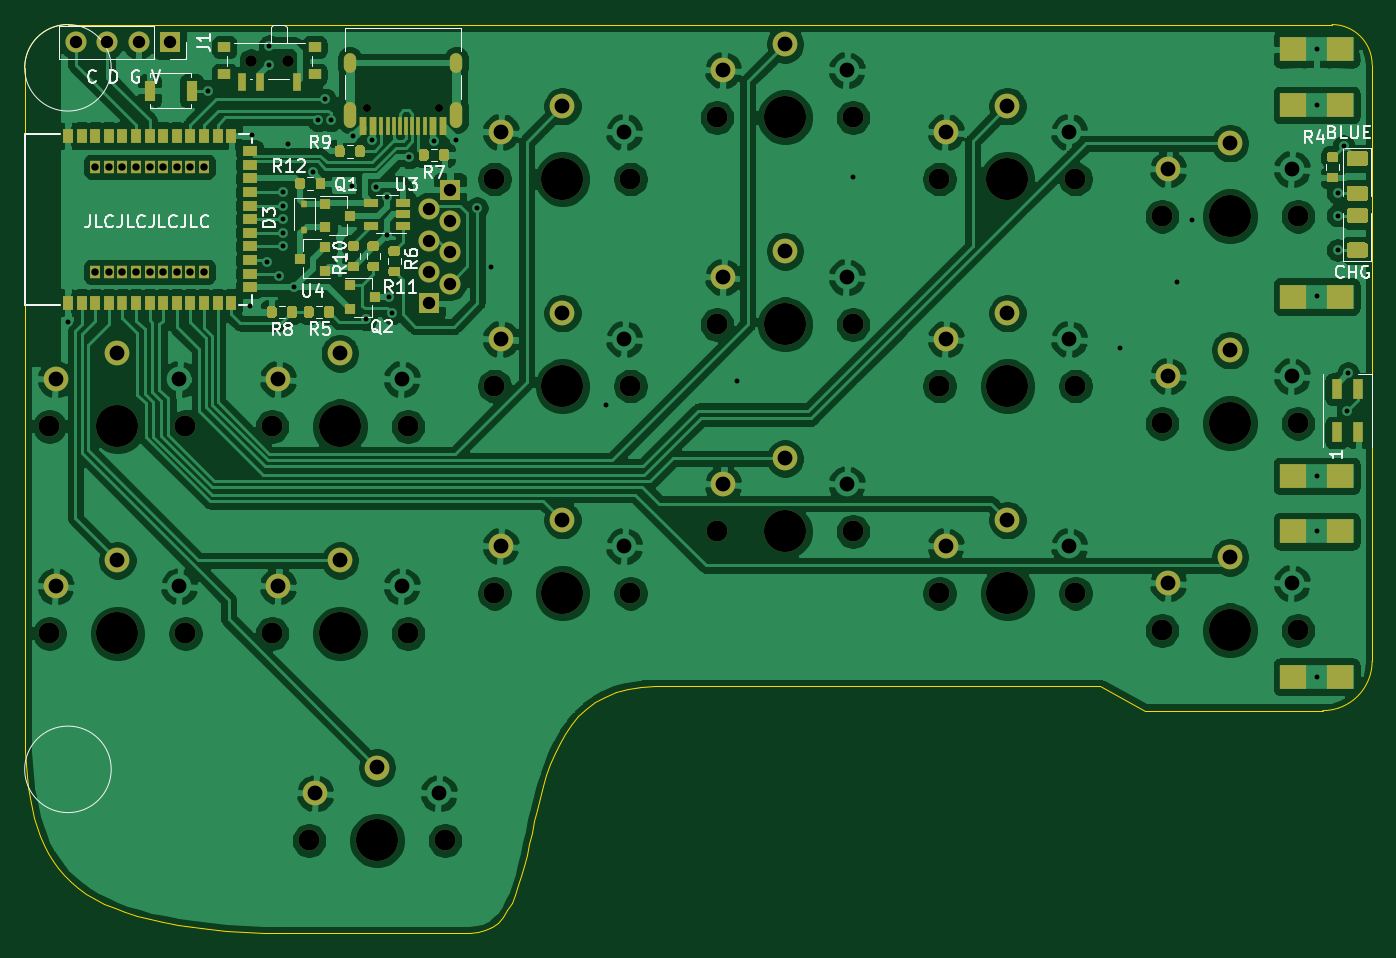
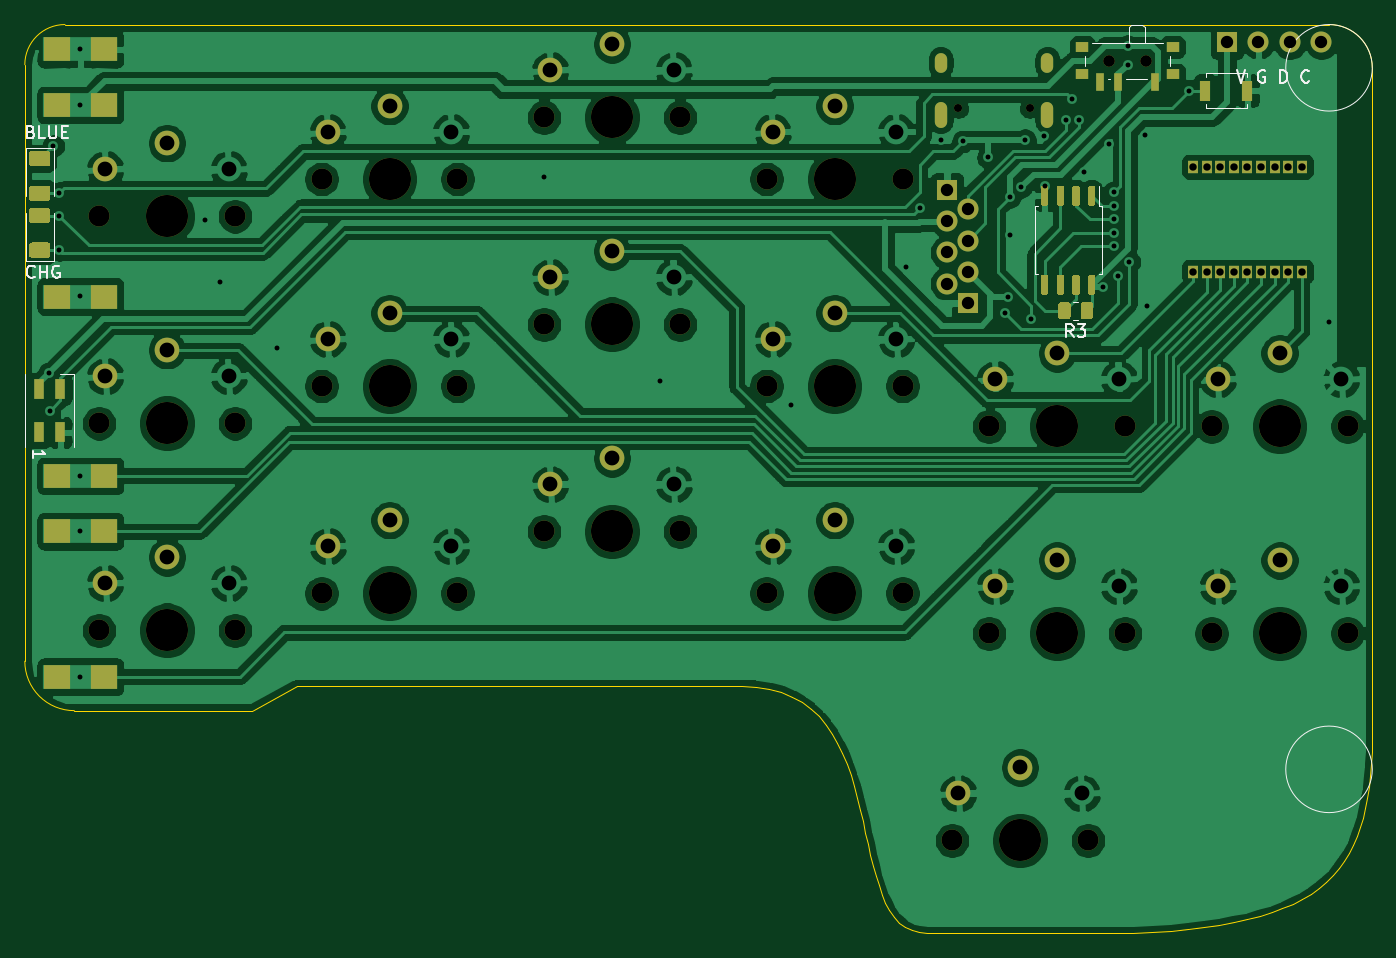
Circuit board: 9 layer files. Board 109.0 x 73.5 mm.
- bottom_copper: fissure-B_Cu.gbr (348256 bytes)
- bottom_mask: fissure-B_Mask.gbr (9529 bytes)
- bottom_silk: fissure-B_SilkS.gbr (6384 bytes)
- outline: fissure-Edge_Cuts.gbr (4355 bytes)
- top_copper: fissure-F_Cu.gbr (315256 bytes)
- top_mask: fissure-F_Mask.gbr (14164 bytes)
- top_silk: fissure-F_SilkS.gbr (20274 bytes)
- drill: fissure-NPTH.drl (1227 bytes)
- drill: fissure-PTH.drl (2586 bytes)

=== bottom_copper: fissure-B_Cu.gbr (348256 bytes, source omitted) ===
=== bottom_mask: fissure-B_Mask.gbr (9529 bytes, source omitted) ===
=== bottom_silk: fissure-B_SilkS.gbr ===
G04 #@! TF.GenerationSoftware,KiCad,Pcbnew,5.1.8*
G04 #@! TF.CreationDate,2021-03-09T15:57:41-06:00*
G04 #@! TF.ProjectId,fissure,66697373-7572-4652-9e6b-696361645f70,rev?*
G04 #@! TF.SameCoordinates,Original*
G04 #@! TF.FileFunction,Legend,Bot*
G04 #@! TF.FilePolarity,Positive*
%FSLAX46Y46*%
G04 Gerber Fmt 4.6, Leading zero omitted, Abs format (unit mm)*
G04 Created by KiCad (PCBNEW 5.1.8) date 2021-03-09 15:57:41*
%MOMM*%
%LPD*%
G01*
G04 APERTURE LIST*
%ADD10C,0.150000*%
%ADD11C,0.200000*%
%ADD12C,0.120000*%
G04 APERTURE END LIST*
D10*
X36976190Y-58952380D02*
X36642857Y-59952380D01*
X36309523Y-58952380D01*
X34690476Y-59000000D02*
X34785714Y-58952380D01*
X34928571Y-58952380D01*
X35071428Y-59000000D01*
X35166666Y-59095238D01*
X35214285Y-59190476D01*
X35261904Y-59380952D01*
X35261904Y-59523809D01*
X35214285Y-59714285D01*
X35166666Y-59809523D01*
X35071428Y-59904761D01*
X34928571Y-59952380D01*
X34833333Y-59952380D01*
X34690476Y-59904761D01*
X34642857Y-59857142D01*
X34642857Y-59523809D01*
X34833333Y-59523809D01*
X33452380Y-59952380D02*
X33452380Y-58952380D01*
X33214285Y-58952380D01*
X33071428Y-59000000D01*
X32976190Y-59095238D01*
X32928571Y-59190476D01*
X32880952Y-59380952D01*
X32880952Y-59523809D01*
X32928571Y-59714285D01*
X32976190Y-59809523D01*
X33071428Y-59904761D01*
X33214285Y-59952380D01*
X33452380Y-59952380D01*
X31119047Y-59857142D02*
X31166666Y-59904761D01*
X31309523Y-59952380D01*
X31404761Y-59952380D01*
X31547619Y-59904761D01*
X31642857Y-59809523D01*
X31690476Y-59714285D01*
X31738095Y-59523809D01*
X31738095Y-59380952D01*
X31690476Y-59190476D01*
X31642857Y-59095238D01*
X31547619Y-59000000D01*
X31404761Y-58952380D01*
X31309523Y-58952380D01*
X31166666Y-59000000D01*
X31119047Y-59047619D01*
D11*
X134214285Y-75657142D02*
X134261904Y-75704761D01*
X134404761Y-75752380D01*
X134500000Y-75752380D01*
X134642857Y-75704761D01*
X134738095Y-75609523D01*
X134785714Y-75514285D01*
X134833333Y-75323809D01*
X134833333Y-75180952D01*
X134785714Y-74990476D01*
X134738095Y-74895238D01*
X134642857Y-74800000D01*
X134500000Y-74752380D01*
X134404761Y-74752380D01*
X134261904Y-74800000D01*
X134214285Y-74847619D01*
X133785714Y-75752380D02*
X133785714Y-74752380D01*
X133785714Y-75228571D02*
X133214285Y-75228571D01*
X133214285Y-75752380D02*
X133214285Y-74752380D01*
X132214285Y-74800000D02*
X132309523Y-74752380D01*
X132452380Y-74752380D01*
X132595238Y-74800000D01*
X132690476Y-74895238D01*
X132738095Y-74990476D01*
X132785714Y-75180952D01*
X132785714Y-75323809D01*
X132738095Y-75514285D01*
X132690476Y-75609523D01*
X132595238Y-75704761D01*
X132452380Y-75752380D01*
X132357142Y-75752380D01*
X132214285Y-75704761D01*
X132166666Y-75657142D01*
X132166666Y-75323809D01*
X132357142Y-75323809D01*
X134509523Y-63928571D02*
X134366666Y-63976190D01*
X134319047Y-64023809D01*
X134271428Y-64119047D01*
X134271428Y-64261904D01*
X134319047Y-64357142D01*
X134366666Y-64404761D01*
X134461904Y-64452380D01*
X134842857Y-64452380D01*
X134842857Y-63452380D01*
X134509523Y-63452380D01*
X134414285Y-63500000D01*
X134366666Y-63547619D01*
X134319047Y-63642857D01*
X134319047Y-63738095D01*
X134366666Y-63833333D01*
X134414285Y-63880952D01*
X134509523Y-63928571D01*
X134842857Y-63928571D01*
X133366666Y-64452380D02*
X133842857Y-64452380D01*
X133842857Y-63452380D01*
X133033333Y-63452380D02*
X133033333Y-64261904D01*
X132985714Y-64357142D01*
X132938095Y-64404761D01*
X132842857Y-64452380D01*
X132652380Y-64452380D01*
X132557142Y-64404761D01*
X132509523Y-64357142D01*
X132461904Y-64261904D01*
X132461904Y-63452380D01*
X131985714Y-63928571D02*
X131652380Y-63928571D01*
X131509523Y-64452380D02*
X131985714Y-64452380D01*
X131985714Y-63452380D01*
X131509523Y-63452380D01*
D12*
X33000000Y-115500000D02*
G75*
G03*
X33000000Y-115500000I-3500000J0D01*
G01*
X33000000Y-58750000D02*
G75*
G03*
X33000000Y-58750000I-3500000J0D01*
G01*
X53325000Y-72700000D02*
X53325000Y-75450000D01*
X53325000Y-75450000D02*
X53065000Y-75450000D01*
X53325000Y-72700000D02*
X53325000Y-69950000D01*
X53325000Y-69950000D02*
X53065000Y-69950000D01*
X47875000Y-72700000D02*
X47875000Y-75450000D01*
X47875000Y-75450000D02*
X48135000Y-75450000D01*
X47875000Y-72700000D02*
X47875000Y-69950000D01*
X47875000Y-69950000D02*
X48135000Y-69950000D01*
X48135000Y-69950000D02*
X48135000Y-68300000D01*
X132665000Y-74385000D02*
X132665000Y-70500000D01*
X134935000Y-74385000D02*
X132665000Y-74385000D01*
X134935000Y-70500000D02*
X134935000Y-74385000D01*
X134935000Y-65215000D02*
X134935000Y-69100000D01*
X132665000Y-65215000D02*
X134935000Y-65215000D01*
X132665000Y-69100000D02*
X132665000Y-65215000D01*
X36150000Y-59200000D02*
X36150000Y-59500000D01*
X39450000Y-59200000D02*
X36150000Y-59200000D01*
X39450000Y-59500000D02*
X39450000Y-59200000D01*
X36150000Y-62000000D02*
X36150000Y-61700000D01*
X39450000Y-62000000D02*
X36150000Y-62000000D01*
X39450000Y-61700000D02*
X39450000Y-62000000D01*
X47200000Y-59620000D02*
X47400000Y-59620000D01*
X44400000Y-55480000D02*
X44600000Y-55270000D01*
X45700000Y-55480000D02*
X45500000Y-55270000D01*
X44400000Y-56770000D02*
X44400000Y-55480000D01*
X44600000Y-55270000D02*
X45500000Y-55270000D01*
X45700000Y-55480000D02*
X45700000Y-56770000D01*
X42950000Y-56770000D02*
X48650000Y-56770000D01*
X44200000Y-59620000D02*
X45900000Y-59620000D01*
X42350000Y-58570000D02*
X42350000Y-57780000D01*
X49250000Y-57780000D02*
X49250000Y-58570000D01*
X134950000Y-89450000D02*
X134950000Y-83550000D01*
X131050000Y-89450000D02*
X131050000Y-83550000D01*
X131050000Y-83550000D02*
X132125000Y-83550000D01*
X49772936Y-77665000D02*
X50227064Y-77665000D01*
X49772936Y-79135000D02*
X50227064Y-79135000D01*
D10*
X134327380Y-90285714D02*
X134327380Y-89714285D01*
X134327380Y-90000000D02*
X133327380Y-90000000D01*
X133470238Y-89904761D01*
X133565476Y-89809523D01*
X133613095Y-89714285D01*
X50166666Y-80502380D02*
X50500000Y-80026190D01*
X50738095Y-80502380D02*
X50738095Y-79502380D01*
X50357142Y-79502380D01*
X50261904Y-79550000D01*
X50214285Y-79597619D01*
X50166666Y-79692857D01*
X50166666Y-79835714D01*
X50214285Y-79930952D01*
X50261904Y-79978571D01*
X50357142Y-80026190D01*
X50738095Y-80026190D01*
X49833333Y-79502380D02*
X49214285Y-79502380D01*
X49547619Y-79883333D01*
X49404761Y-79883333D01*
X49309523Y-79930952D01*
X49261904Y-79978571D01*
X49214285Y-80073809D01*
X49214285Y-80311904D01*
X49261904Y-80407142D01*
X49309523Y-80454761D01*
X49404761Y-80502380D01*
X49690476Y-80502380D01*
X49785714Y-80454761D01*
X49833333Y-80407142D01*
M02*

=== outline: fissure-Edge_Cuts.gbr ===
G04 #@! TF.GenerationSoftware,KiCad,Pcbnew,5.1.8*
G04 #@! TF.CreationDate,2021-03-09T15:57:41-06:00*
G04 #@! TF.ProjectId,fissure,66697373-7572-4652-9e6b-696361645f70,rev?*
G04 #@! TF.SameCoordinates,Original*
G04 #@! TF.FileFunction,Profile,NP*
%FSLAX46Y46*%
G04 Gerber Fmt 4.6, Leading zero omitted, Abs format (unit mm)*
G04 Created by KiCad (PCBNEW 5.1.8) date 2021-03-09 15:57:41*
%MOMM*%
%LPD*%
G01*
G04 APERTURE LIST*
G04 #@! TA.AperFunction,Profile*
%ADD10C,0.050000*%
G04 #@! TD*
G04 APERTURE END LIST*
D10*
X131750000Y-55250000D02*
G75*
G02*
X135000000Y-58500000I0J-3250000D01*
G01*
X26000000Y-112000000D02*
X26000000Y-58750000D01*
X47000000Y-128750000D02*
X62000000Y-128750000D01*
X77000000Y-108750000D02*
X75834487Y-108807373D01*
X75834487Y-108807373D02*
X74771606Y-108974609D01*
X74771606Y-108974609D02*
X73805587Y-109244384D01*
X73805587Y-109244384D02*
X72930664Y-109609375D01*
X72930664Y-109609375D02*
X72141067Y-110062255D01*
X72141067Y-110062255D02*
X71431030Y-110595703D01*
X71431030Y-110595703D02*
X70794784Y-111202392D01*
X70794784Y-111202392D02*
X70226562Y-111875000D01*
X70226562Y-111875000D02*
X69720596Y-112606201D01*
X69720596Y-112606201D02*
X69271118Y-113388671D01*
X69271118Y-113388671D02*
X68872360Y-114215087D01*
X68872360Y-114215087D02*
X68518554Y-115078125D01*
X68518554Y-115078125D02*
X68203933Y-115970458D01*
X68203933Y-115970458D02*
X67922729Y-116884765D01*
X67922729Y-116884765D02*
X67669174Y-117813720D01*
X67669174Y-117813720D02*
X67437500Y-118750000D01*
X67437500Y-118750000D02*
X67221939Y-119686279D01*
X67221939Y-119686279D02*
X67016723Y-120615234D01*
X67016723Y-120615234D02*
X66816085Y-121529541D01*
X66816085Y-121529541D02*
X66614257Y-122421875D01*
X66614257Y-122421875D02*
X66405471Y-123284912D01*
X66405471Y-123284912D02*
X66183959Y-124111328D01*
X66183959Y-124111328D02*
X65943954Y-124893798D01*
X65943954Y-124893798D02*
X65679687Y-125625000D01*
X65679687Y-125625000D02*
X65385391Y-126297607D01*
X65385391Y-126297607D02*
X65055297Y-126904296D01*
X65055297Y-126904296D02*
X64683639Y-127437744D01*
X64683639Y-127437744D02*
X64264648Y-127890625D01*
X64264648Y-127890625D02*
X63792556Y-128255615D01*
X63792556Y-128255615D02*
X63261596Y-128525390D01*
X63261596Y-128525390D02*
X62666000Y-128692626D01*
X62666000Y-128692626D02*
X62000000Y-128750000D01*
X135000000Y-106750000D02*
G75*
G02*
X131000000Y-110750000I-4000000J0D01*
G01*
X29500000Y-55250000D02*
X131750000Y-55250000D01*
X116600000Y-110750000D02*
X113000000Y-108750000D01*
X131000000Y-110750000D02*
X116600000Y-110750000D01*
X135000000Y-106750000D02*
X135000000Y-102500000D01*
X26000000Y-58750000D02*
G75*
G02*
X29500000Y-55250000I3500000J0D01*
G01*
X77000000Y-108750000D02*
X113000000Y-108750000D01*
X26000000Y-112000000D02*
X26009155Y-113059135D01*
X26009155Y-113059135D02*
X26038085Y-114080505D01*
X26038085Y-114080505D02*
X26088989Y-115064430D01*
X26088989Y-115064430D02*
X26164062Y-116011230D01*
X26164062Y-116011230D02*
X26265502Y-116921226D01*
X26265502Y-116921226D02*
X26395507Y-117794738D01*
X26395507Y-117794738D02*
X26556274Y-118632087D01*
X26556274Y-118632087D02*
X26750000Y-119433593D01*
X26750000Y-119433593D02*
X26978881Y-120199577D01*
X26978881Y-120199577D02*
X27245117Y-120930358D01*
X27245117Y-120930358D02*
X27550903Y-121626258D01*
X27550903Y-121626258D02*
X27898437Y-122287597D01*
X27898437Y-122287597D02*
X28289916Y-122914695D01*
X28289916Y-122914695D02*
X28727539Y-123507873D01*
X28727539Y-123507873D02*
X29213500Y-124067451D01*
X29213500Y-124067451D02*
X29750000Y-124593750D01*
X29750000Y-124593750D02*
X30339233Y-125087089D01*
X30339233Y-125087089D02*
X30983398Y-125547790D01*
X30983398Y-125547790D02*
X31684692Y-125976173D01*
X31684692Y-125976173D02*
X32445312Y-126372558D01*
X32445312Y-126372558D02*
X33267456Y-126737266D01*
X33267456Y-126737266D02*
X34153320Y-127070617D01*
X34153320Y-127070617D02*
X35105102Y-127372932D01*
X35105102Y-127372932D02*
X36125000Y-127644531D01*
X36125000Y-127644531D02*
X37215209Y-127885734D01*
X37215209Y-127885734D02*
X38377929Y-128096862D01*
X38377929Y-128096862D02*
X39615356Y-128278236D01*
X39615356Y-128278236D02*
X40929687Y-128430175D01*
X40929687Y-128430175D02*
X42323120Y-128553001D01*
X42323120Y-128553001D02*
X43797851Y-128647033D01*
X43797851Y-128647033D02*
X45356079Y-128712593D01*
X45356079Y-128712593D02*
X47000000Y-128750000D01*
X135000000Y-102500000D02*
X135000000Y-58500000D01*
M02*

=== top_copper: fissure-F_Cu.gbr (315256 bytes, source omitted) ===
=== top_mask: fissure-F_Mask.gbr (14164 bytes, source omitted) ===
=== top_silk: fissure-F_SilkS.gbr (20274 bytes, source omitted) ===
=== drill: fissure-NPTH.drl ===
M48
; DRILL file {KiCad 5.1.8} date Tue Mar  9 15:57:43 2021
; FORMAT={-:-/ absolute / inch / decimal}
; #@! TF.CreationDate,2021-03-09T15:57:43-06:00
; #@! TF.GenerationSoftware,Kicad,Pcbnew,5.1.8
; #@! TF.FileFunction,NonPlated,1,2,NPTH
FMAT,2
INCH
T1C0.0256
T2C0.0354
T3C0.0669
T4C0.1339
%
G90
G05
T1
X2.1146Y-2.4409
X2.3421Y-2.4409
T2
X1.7441Y-2.2902
X1.8622Y-2.2902
X1.7441Y-2.2902
X1.8622Y-2.2902
T3
X3.937Y-3.3268
X4.3701Y-3.3268
X1.9291Y-4.7736
X2.3622Y-4.7736
X2.5197Y-3.9862
X2.9528Y-3.9862
X1.1024Y-3.4547
X1.5354Y-3.4547
X1.811Y-3.4547
X2.2441Y-3.4547
X2.5197Y-2.6673
X2.9528Y-2.6673
X3.937Y-2.6673
X4.3701Y-2.6673
X3.937Y-3.9862
X4.3701Y-3.9862
X1.811Y-4.1142
X2.2441Y-4.1142
X2.5197Y-3.3268
X2.9528Y-3.3268
X3.2283Y-3.7894
X3.6614Y-3.7894
X3.2283Y-2.4705
X3.6614Y-2.4705
X4.6457Y-4.1043
X5.0787Y-4.1043
X3.2283Y-3.1299
X3.6614Y-3.1299
X4.6457Y-3.4449
X5.0787Y-3.4449
X1.1024Y-4.1142
X1.5354Y-4.1142
X4.6457Y-2.7854
X5.0787Y-2.7854
T4
X4.8622Y-3.4449
X1.3189Y-4.1142
X4.8622Y-2.7854
X4.1535Y-3.3268
X2.1457Y-4.7736
X2.7362Y-3.9862
X1.3189Y-3.4547
X2.0276Y-3.4547
X2.7362Y-2.6673
X4.1535Y-2.6673
X4.1535Y-3.9862
X2.0276Y-4.1142
X2.7362Y-3.3268
X3.4449Y-3.7894
X3.4449Y-2.4705
X4.8622Y-4.1043
X3.4449Y-3.1299
T0
M30

=== drill: fissure-PTH.drl ===
M48
; DRILL file {KiCad 5.1.8} date Tue Mar  9 15:57:43 2021
; FORMAT={-:-/ absolute / inch / decimal}
; #@! TF.CreationDate,2021-03-09T15:57:43-06:00
; #@! TF.GenerationSoftware,Kicad,Pcbnew,5.1.8
; #@! TF.FileFunction,Plated,1,2,PTH
FMAT,2
INCH
T1C0.0157
T2C0.0236
T3C0.0394
T4C0.0472
%
G90
G05
T1
X1.1614Y-3.122
X1.6063Y-2.3858
X1.7402Y-3.0709
X1.748Y-2.5276
X1.7969Y-2.9314
X1.8031Y-2.2441
X1.8031Y-2.3031
X1.8346Y-2.9764
X1.8465Y-2.7087
X1.8465Y-2.8819
X1.8465Y-2.7953
X1.8465Y-2.8386
X1.8466Y-2.752
X1.8622Y-2.5551
X1.8819Y-3.0118
X1.9409Y-2.6457
X1.9587Y-2.4803
X1.9803Y-2.4134
X1.9982Y-2.4803
X2.0669Y-2.689
X2.0707Y-2.5314
X2.1102Y-3.1142
X2.1299Y-2.5433
X2.1417Y-2.6929
X2.1772Y-2.7244
X2.1772Y-2.8465
X2.185Y-3.0433
X2.1929Y-3.0945
X2.248Y-2.5984
X2.3268Y-2.5472
X2.3976Y-2.5433
X2.4646Y-2.7598
X2.5079Y-2.9488
X2.874Y-3.3858
X3.2913Y-3.311
X3.6614Y-2.6614
X4.5118Y-3.2047
X4.6929Y-2.9961
X4.7402Y-2.7992
X5.2047Y-2.7126
X5.2047Y-2.7835
X5.2047Y-2.8937
X5.2244Y-2.562
X5.2362Y-3.4055
X5.2382Y-3.2854
X5.1378Y-2.2539
X5.1378Y-2.4311
X5.1378Y-3.0413
X5.1378Y-3.6122
X5.1378Y-3.7894
X5.1378Y-4.252
T2
X1.248Y-2.628
X1.248Y-2.9626
X1.2913Y-2.628
X1.2913Y-2.9626
X1.3346Y-2.628
X1.3346Y-2.9626
X1.378Y-2.628
X1.378Y-2.9626
X1.4213Y-2.628
X1.4213Y-2.9626
X1.4646Y-2.628
X1.4646Y-2.9626
X1.5079Y-2.628
X1.5079Y-2.9626
X1.5512Y-2.628
X1.5512Y-2.9626
X1.5945Y-2.628
X1.5945Y-2.9626
T3
X2.378Y-2.7008
X2.378Y-2.8008
X2.378Y-2.9008
X2.378Y-3.0008
X2.311Y-2.763
X2.311Y-2.863
X2.311Y-2.963
X2.311Y-3.063
X1.1862Y-2.2323
X1.2862Y-2.2323
X1.3862Y-2.2323
X1.4862Y-2.2323
T4
X3.9567Y-3.1772
X4.1535Y-3.0945
X4.3504Y-3.1772
X1.9488Y-4.624
X2.1457Y-4.5413
X2.3425Y-4.624
X2.5394Y-3.8366
X2.7362Y-3.7539
X2.9331Y-3.8366
X1.122Y-3.3051
X1.3189Y-3.2224
X1.5157Y-3.3051
X1.8307Y-3.3051
X2.0276Y-3.2224
X2.2244Y-3.3051
X2.5394Y-2.5177
X2.7362Y-2.435
X2.9331Y-2.5177
X3.9567Y-2.5177
X4.1535Y-2.435
X4.3504Y-2.5177
X3.9567Y-3.8366
X4.1535Y-3.7539
X4.3504Y-3.8366
X1.8307Y-3.9646
X2.0276Y-3.8819
X2.2244Y-3.9646
X2.5394Y-3.1772
X2.7362Y-3.0945
X2.9331Y-3.1772
X3.248Y-3.6398
X3.4449Y-3.5571
X3.6417Y-3.6398
X3.248Y-2.3209
X3.4449Y-2.2382
X3.6417Y-2.3209
X4.6654Y-3.9547
X4.8622Y-3.872
X5.0591Y-3.9547
X3.248Y-2.9803
X3.4449Y-2.8976
X3.6417Y-2.9803
X4.6654Y-3.2953
X4.8622Y-3.2126
X5.0591Y-3.2953
X1.122Y-3.9646
X1.3189Y-3.8819
X1.5157Y-3.9646
X4.6654Y-2.6358
X4.8622Y-2.5531
X5.0591Y-2.6358
T2
G00X2.0583Y-2.3091
M15
G01X2.0583Y-2.2854
M16
G05
G00X2.0583Y-2.4835
M15
G01X2.0583Y-2.4402
M16
G05
G00X2.3984Y-2.3091
M15
G01X2.3984Y-2.2854
M16
G05
G00X2.3984Y-2.4835
M15
G01X2.3984Y-2.4402
M16
G05
T0
M30
